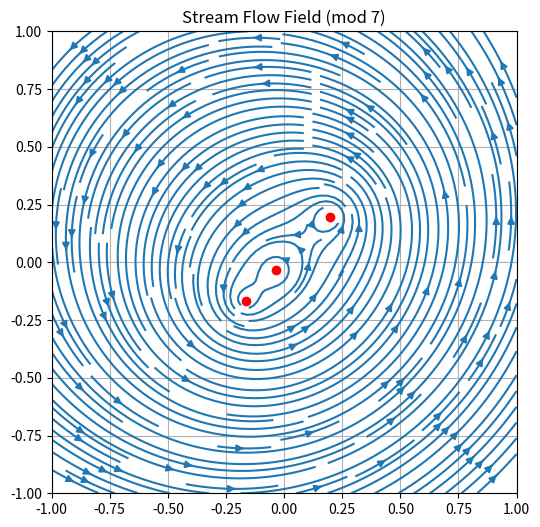

Write Python code to recreate this figure.
# streamline_field_mod7.py

import numpy as np
import matplotlib.pyplot as plt

# Grid
x = np.linspace(-1,1,100)
y = np.linspace(-1,1,100)
X, Y = np.meshgrid(x, y)

U = np.zeros_like(X)
V = np.zeros_like(Y)

# Einfluss der Basin-Zentren
centers = np.array([
    [-0.1657, -0.1657],
    [-0.0349, -0.0349],
    [0.1974, 0.1974]
])

for cx, cy in centers:
    dx = X - cx
    dy = Y - cy
    r2 = dx**2 + dy**2 + 1e-4
    
    # Rotationsfeld (Curl)
    U += -dy / r2
    V += dx / r2

# Drift hinzufügen (deine Diagonale)
U += 0.5
V += 0.5

plt.figure(figsize=(6,6))
plt.streamplot(X, Y, U, V, density=2)

plt.scatter(centers[:,0], centers[:,1], color='red')

plt.title("Stream Flow Field (mod 7)")
plt.xlim(-1,1)
plt.ylim(-1,1)
plt.grid()
plt.show()


# ================= AUTO SAVE HOOK =================
import os
import matplotlib.pyplot as plt

if os.environ.get("AUTO_SAVE") == "1":

    figs = list(map(plt.figure, plt.get_fignums()))

    if not figs:
        print("[WARN] No figures to save.")

    for i, fig in enumerate(figs):
        filename = __file__.split("/")[-1].replace(".py", f"_{i}.png")
        fig.savefig(f"output/plots/{filename}", dpi=150, bbox_inches="tight")

    plt.close("all")

else:
    plt.show()

# =================================================
